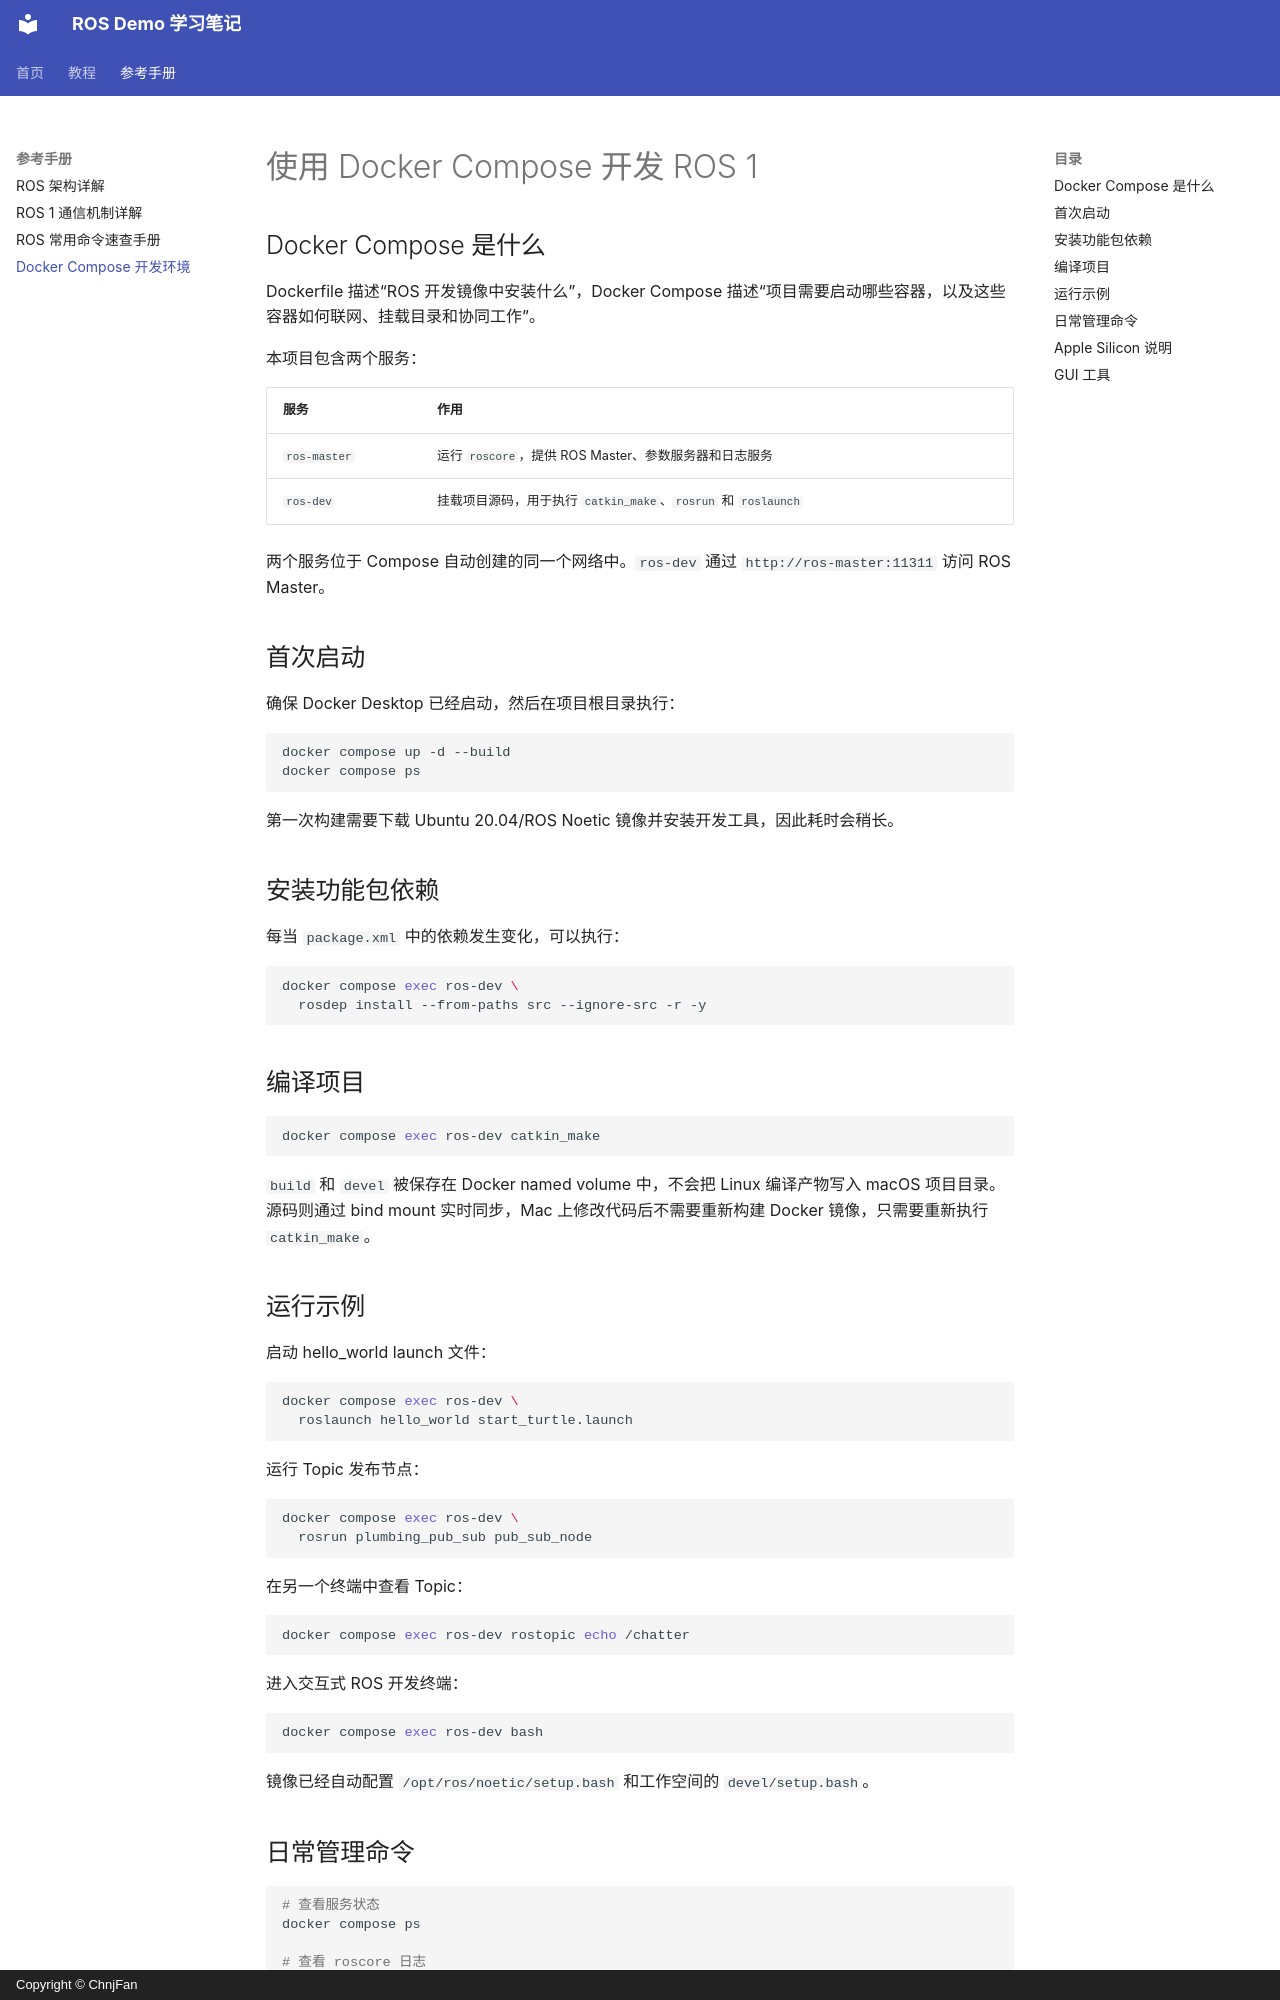

repository: ChnjFan/ros_demo · page: docker/index.html · generator: mkdocs · copyright: Copyright © ChnjFan

# 使用 Docker Compose 开发 ROS 1

## Docker Compose 是什么

Dockerfile 描述“ROS 开发镜像中安装什么”，Docker Compose 描述“项目需要启动哪些容器，以及这些容器如何联网、挂载目录和协同工作”。

本项目包含两个服务：

| 服务 | 作用 |
|------|------|
| `ros-master` | 运行 `roscore`，提供 ROS Master、参数服务器和日志服务 |
| `ros-dev` | 挂载项目源码，用于执行 `catkin_make`、`rosrun` 和 `roslaunch` |

两个服务位于 Compose 自动创建的同一个网络中。`ros-dev` 通过 `http://ros-master:11311` 访问 ROS Master。

## 首次启动

确保 Docker Desktop 已经启动，然后在项目根目录执行：

```bash
docker compose up -d --build
docker compose ps
```

第一次构建需要下载 Ubuntu 20.04/ROS Noetic 镜像并安装开发工具，因此耗时会稍长。

## 安装功能包依赖

每当 `package.xml` 中的依赖发生变化，可以执行：

```bash
docker compose exec ros-dev \
  rosdep install --from-paths src --ignore-src -r -y
```

## 编译项目

```bash
docker compose exec ros-dev catkin_make
```

`build` 和 `devel` 被保存在 Docker named volume 中，不会把 Linux 编译产物写入 macOS 项目目录。源码则通过 bind mount 实时同步，Mac 上修改代码后不需要重新构建 Docker 镜像，只需要重新执行 `catkin_make`。

## 运行示例

启动 hello_world launch 文件：

```bash
docker compose exec ros-dev \
  roslaunch hello_world start_turtle.launch
```

运行 Topic 发布节点：

```bash
docker compose exec ros-dev \
  rosrun plumbing_pub_sub pub_sub_node
```

在另一个终端中查看 Topic：

```bash
docker compose exec ros-dev rostopic echo /chatter
```

进入交互式 ROS 开发终端：

```bash
docker compose exec ros-dev bash
```

镜像已经自动配置 `/opt/ros/noetic/setup.bash` 和工作空间的 `devel/setup.bash`。
